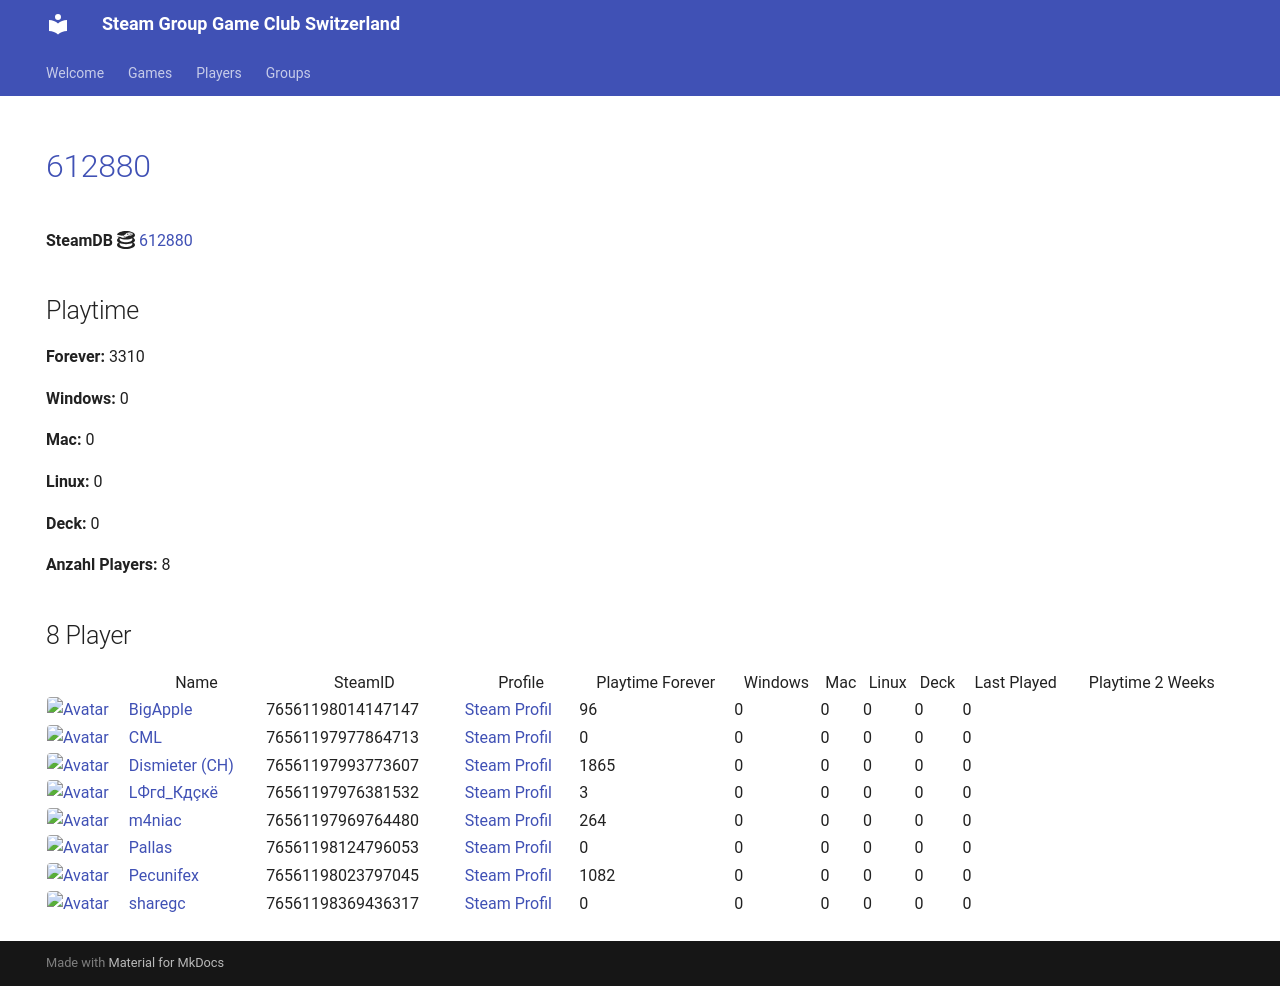

repository: Game-Club-Switzerland/steam.gameclub.ch · page: game/612880/index.html · generator: mkdocs

---
hide:
  - navigation
  - toc
---
# <a href="https://store.steampowered.com/app/612880">612880</a>

**SteamDB :simple-steamdb:** <a href="https://steamdb.info/app/612880">612880</a>

## Playtime

**Forever:** 2394

**Windows:** 0

**Mac:** 0

**Linux:** 0

**Deck:** 0

**Anzahl Players:** 8
## 8 Player

<table id="charts-table" class="display" style="width:100%">
            <thead>
                <tr>
                    <th></th>
                    <th>Name</th>
                    <th>SteamID</th>
                    <th>Profile</th>
                    <th>Playtime Forever</th>
                    <th>Windows</th>
                    <th>Mac</th>
                    <th>Linux</th>
                    <th>Deck</th>
                    <th>Last Played</th>
                    <th>Playtime 2 Weeks</th>
                </tr>
            </thead>
            <tbody>
        <tr>
<td><a href="/player/76561197970585783" target="_blank" title="Jim doesn't feel like dancing."><img src="https://avatars.steamstatic.com/7815f1938354e9b2a63e079fd40874c826340230_full.jpg" alt="Avatar" style="width:48px;height:48px;border-radius:4px;"></a></td><td><a href="/player/76561197970585783" target="_blank" title="Jim doesn't feel like dancing.">Jim doesn't feel like dancing.</a></td><td>76561197970585783</td><td><a href="https://steamcommunity.com/profiles/76561197970585783/" target="_blank">Steam Profil</a></td><td>166</td><td>0</td><td>0</td><td>0</td><td>0</td><td>0</td><td></td></tr>
<tr>
<td><a href="/player/76561198014147147" target="_blank" title="BigApple"><img src="https://avatars.steamstatic.com/c2ccb85440535c4503bfd8bdbcf964d097f8dcd4_full.jpg" alt="Avatar" style="width:48px;height:48px;border-radius:4px;"></a></td><td><a href="/player/76561198014147147" target="_blank" title="BigApple">BigApple</a></td><td>76561198014147147</td><td><a href="https://steamcommunity.com/profiles/76561198014147147/" target="_blank">Steam Profil</a></td><td>96</td><td>0</td><td>0</td><td>0</td><td>0</td><td>0</td><td></td></tr>
<tr>
<td><a href="/player/76561197977864713" target="_blank" title="CML"><img src="https://avatars.steamstatic.com/a52dfe7d3ee19120d8b9b8722f269d6aeb35bd93_full.jpg" alt="Avatar" style="width:48px;height:48px;border-radius:4px;"></a></td><td><a href="/player/76561197977864713" target="_blank" title="CML">CML</a></td><td>76561197977864713</td><td><a href="https://steamcommunity.com/profiles/76561197977864713/" target="_blank">Steam Profil</a></td><td>0</td><td>0</td><td>0</td><td>0</td><td>0</td><td>0</td><td></td></tr>
<tr>
<td><a href="/player/76561197993773607" target="_blank" title="Dismieter (CH)"><img src="https://avatars.steamstatic.com/d83d70483792572cace3586b41ad5ed65779d2d6_full.jpg" alt="Avatar" style="width:48px;height:48px;border-radius:4px;"></a></td><td><a href="/player/76561197993773607" target="_blank" title="Dismieter (CH)">Dismieter (CH)</a></td><td>76561197993773607</td><td><a href="https://steamcommunity.com/profiles/76561197993773607/" target="_blank">Steam Profil</a></td><td>1865</td><td>0</td><td>0</td><td>0</td><td>0</td><td>0</td><td></td></tr>
<tr>
<td><a href="/player/76561197976381532" target="_blank" title="LФгd_Кдçкё"><img src="https://avatars.steamstatic.com/c1032dc6a70680728c466c2b1b196558c5982713_full.jpg" alt="Avatar" style="width:48px;height:48px;border-radius:4px;"></a></td><td><a href="/player/76561197976381532" target="_blank" title="LФгd_Кдçкё">LФгd_Кдçкё</a></td><td>76561197976381532</td><td><a href="https://steamcommunity.com/id/D4nY_CH/" target="_blank">Steam Profil</a></td><td>3</td><td>0</td><td>0</td><td>0</td><td>0</td><td>0</td><td></td></tr>
<tr>
<td><a href="/player/76561197969764480" target="_blank" title="m4niac"><img src="https://avatars.steamstatic.com/7d4a07b7909b83ce6e61db85a98ab4e315c3e6b2_full.jpg" alt="Avatar" style="width:48px;height:48px;border-radius:4px;"></a></td><td><a href="/player/76561197969764480" target="_blank" title="m4niac">m4niac</a></td><td>76561197969764480</td><td><a href="https://steamcommunity.com/profiles/76561197969764480/" target="_blank">Steam Profil</a></td><td>264</td><td>0</td><td>0</td><td>0</td><td>0</td><td>0</td><td></td></tr>
<tr>
<td><a href="/player/76561198124796053" target="_blank" title="Pallas"><img src="https://avatars.steamstatic.com/4630dfff0852bfa9ba5d90058491e1b218af8dd6_full.jpg" alt="Avatar" style="width:48px;height:48px;border-radius:4px;"></a></td><td><a href="/player/76561198124796053" target="_blank" title="Pallas">Pallas</a></td><td>76561198124796053</td><td><a href="https://steamcommunity.com/profiles/76561198124796053/" target="_blank">Steam Profil</a></td><td>0</td><td>0</td><td>0</td><td>0</td><td>0</td><td>0</td><td></td></tr>
<tr>
<td><a href="/player/76561198369436317" target="_blank" title="sharegc"><img src="https://avatars.steamstatic.com/4b6a981698f8bca38682c48e3b75a2e012c626ab_full.jpg" alt="Avatar" style="width:48px;height:48px;border-radius:4px;"></a></td><td><a href="/player/76561198369436317" target="_blank" title="sharegc">sharegc</a></td><td>76561198369436317</td><td><a href="https://steamcommunity.com/id/sharegc/" target="_blank">Steam Profil</a></td><td>0</td><td>0</td><td>0</td><td>0</td><td>0</td><td>0</td><td></td></tr>
</tbody>
</table>
